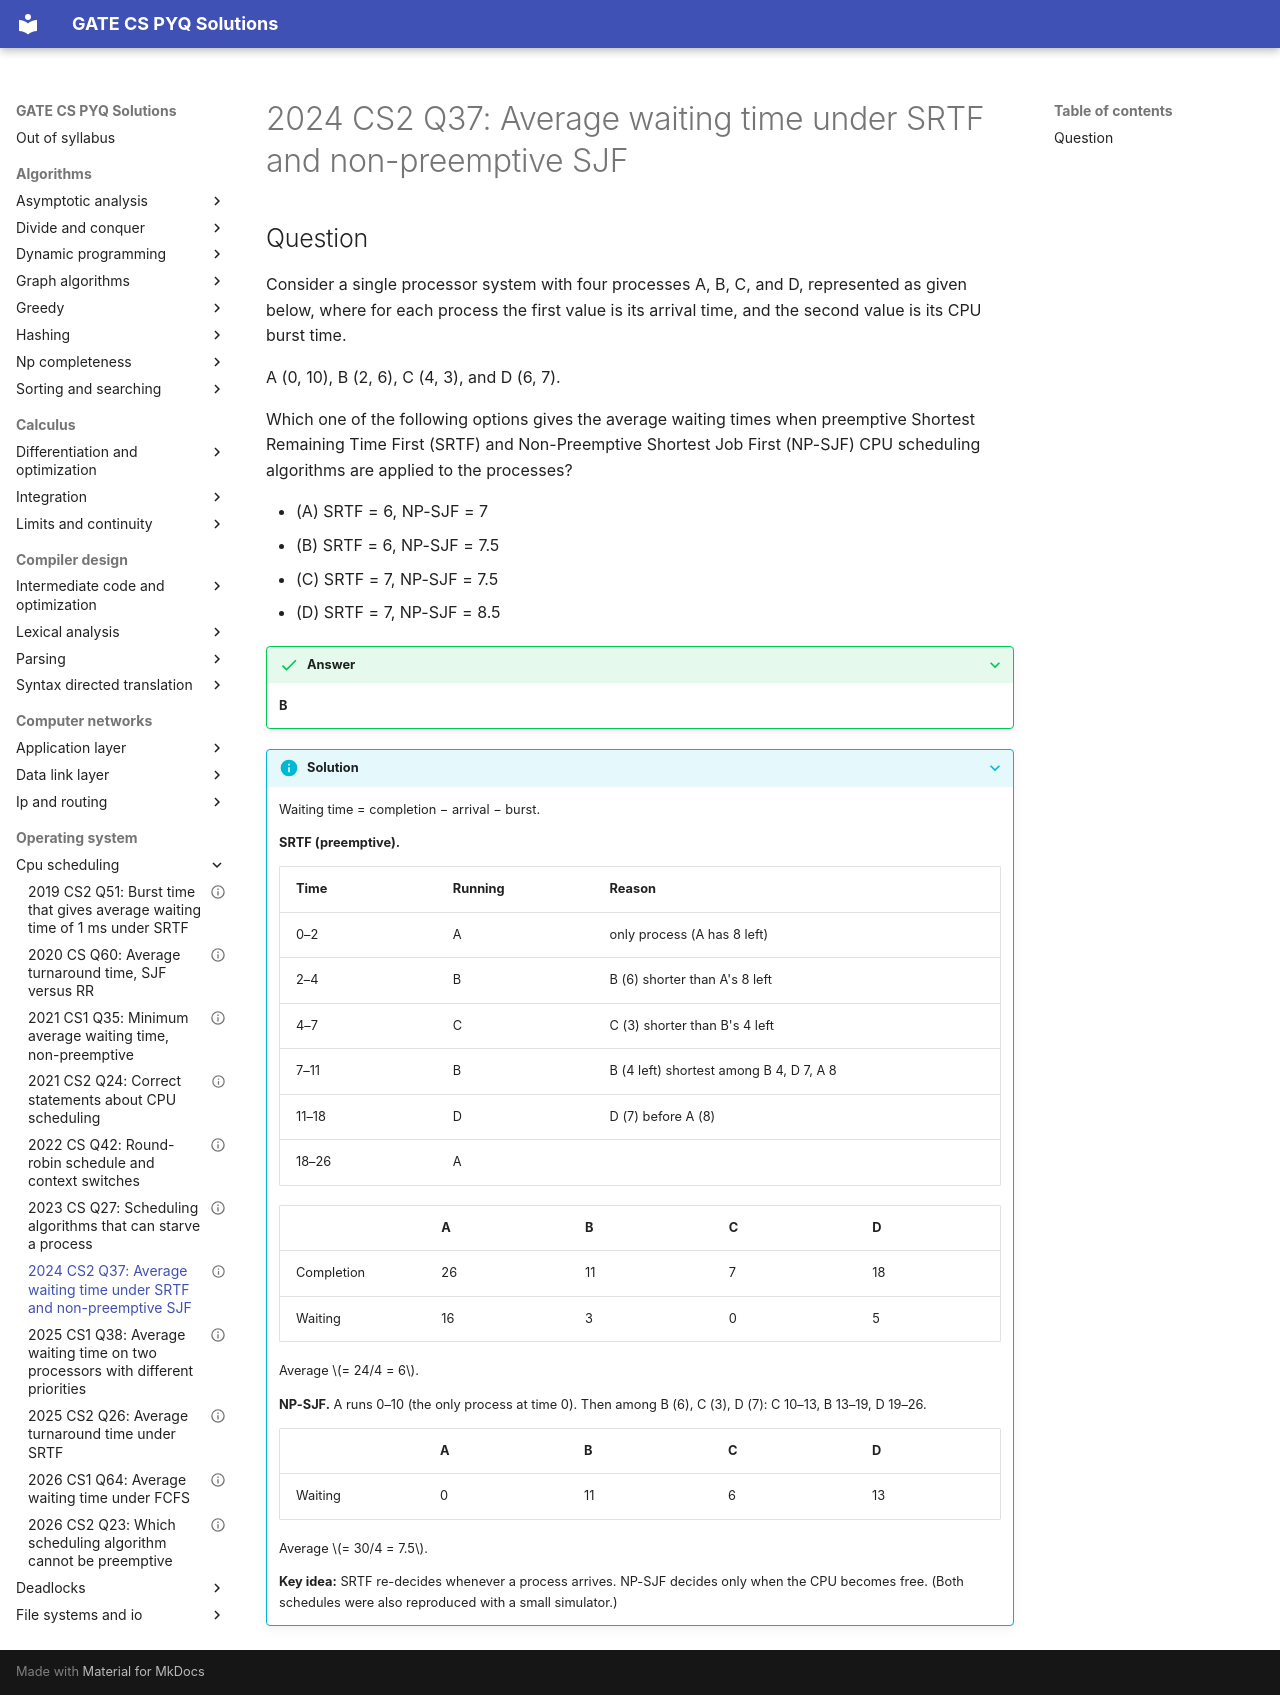

repository: saheenusman/GATE-PYQs · page: operating-system/cpu-scheduling/2024-set2-q37/index.html · generator: mkdocs

---
title: "2024 CS2 Q37: Average waiting time under SRTF and non-preemptive SJF"
year: 2024
set: 2
paper: CS2
q_no: 37
subject: operating-system
topic: cpu-scheduling
also: []
marks: 2
type: MCQ
official_answer: "B"
status: verified
---

# 2024 CS2 Q37: Average waiting time under SRTF and non-preemptive SJF

## Question

Consider a single processor system with four processes A, B, C, and D, represented as given below, where for each process the first value is its arrival time, and the second value is its CPU burst time.

A (0, 10), B (2, 6), C (4, 3), and D (6, 7).

Which one of the following options gives the average waiting times when preemptive Shortest Remaining Time First (SRTF) and Non-Preemptive Shortest Job First (NP-SJF) CPU scheduling algorithms are applied to the processes?

- (A) SRTF = 6, NP-SJF = 7
- (B) SRTF = 6, NP-SJF = 7.5
- (C) SRTF = 7, NP-SJF = 7.5
- (D) SRTF = 7, NP-SJF = 8.5

<details class="success" markdown="1">
<summary>Answer</summary>

**B**

</details>

<details class="info" markdown="1">
<summary>Solution</summary>

Waiting time = completion − arrival − burst.

**SRTF (preemptive).**

| Time | Running | Reason |
|---|---|---|
| 0–2 | A | only process (A has 8 left) |
| 2–4 | B | B (6) shorter than A's 8 left |
| 4–7 | C | C (3) shorter than B's 4 left |
| 7–11 | B | B (4 left) shortest among B 4, D 7, A 8 |
| 11–18 | D | D (7) before A (8) |
| 18–26 | A | |

| | A | B | C | D |
|---|---|---|---|---|
| Completion | 26 | 11 | 7 | 18 |
| Waiting | 16 | 3 | 0 | 5 |

Average $= 24/4 = 6$.

**NP-SJF.** A runs 0–10 (the only process at time 0). Then among B (6), C (3), D (7): C 10–13, B 13–19, D 19–26.

| | A | B | C | D |
|---|---|---|---|---|
| Waiting | 0 | 11 | 6 | 13 |

Average $= 30/4 = 7.5$.

**Key idea:** SRTF re-decides whenever a process arrives. NP-SJF decides only when the CPU becomes free. (Both schedules were also reproduced with a small simulator.)

</details>
